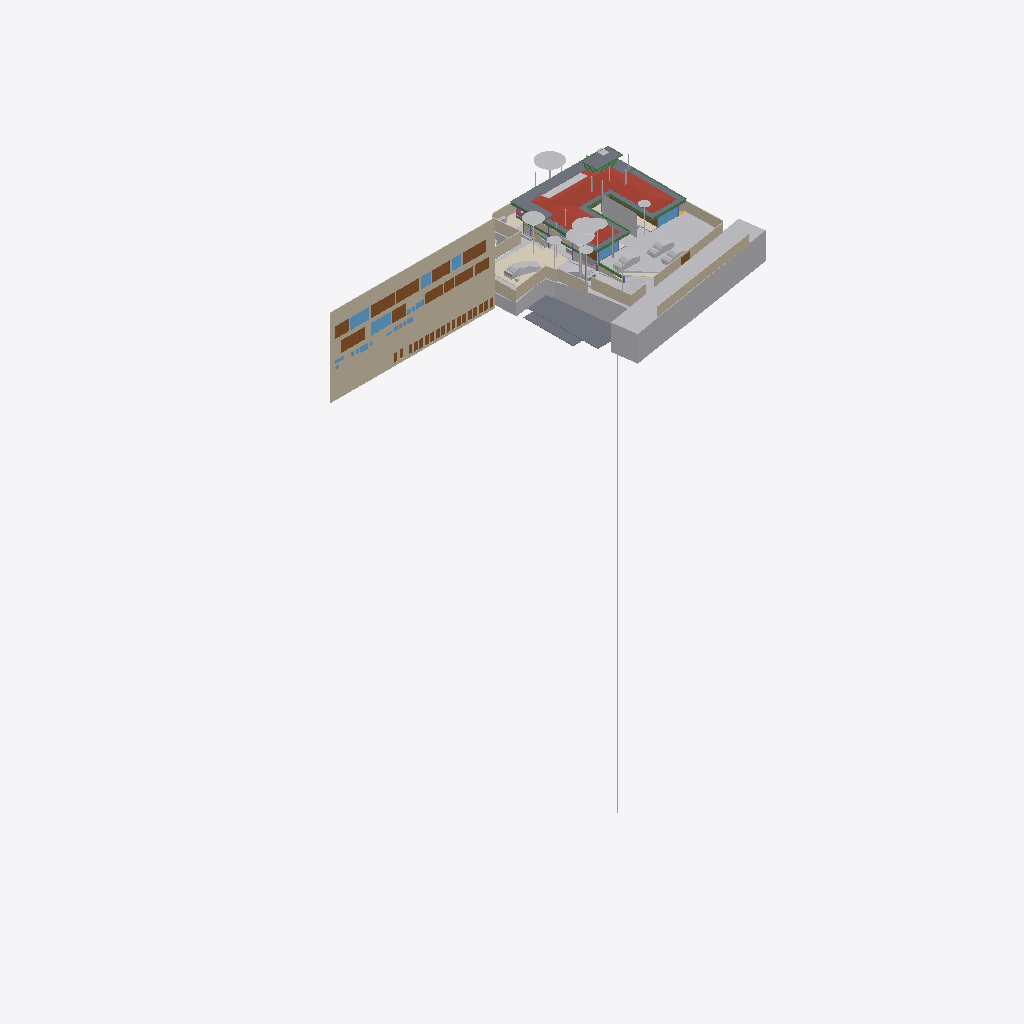
Isometric view of an IFC building model (IFC-SPF (STEP), schema IFC4X3, length unit metre), seen from the south-west, elements coloured by IFC class (only those large enough to see are counted): 42 other elements (light grey), 27 doors (brown), 24 walls (beige), 10 windows (light blue), 9 slabs (grey), 9 beams (green), 4 coverings (cream), 1 roof (red-brown), 1 railing (pink).
Extent 96.7 m × 45.5 m × 138.5 m (x, y, z). Storeys (13): FF at 0.00 m; GF Finished Floor Level at 0.00 m; SF at 0.00 m; FFLintel at 0.00 m; Ground Level at 0.00 m; Electrical at 0.00 m; Plumbing at 0.00 m; GF Floor Level at 0.00 m; schedule at 0.00 m; Road Level at 0.00 m; Terrace at 0.00 m; Areacalc at 0.00 m; GFLintel at 0.00 m. Elements (1304): 264 IfcBeam, 157 IfcWall, 95 IfcSlab, 86 IfcCovering, 75 IfcSwitchingDevice, 64 IfcPipeSegment, 61 IfcDoor, 57 IfcColumn, 51 IfcEarthworksCut, 47 IfcLightFixture, 37 IfcFurniture, 36 IfcWindow.

HEADER;
FILE_DESCRIPTION(('ViewDefinition [CoordinationView]'),'2;1');
FILE_NAME('Manilal.ifc','2026-02-04T11:51:03+05:30',(''),(''),'IfcOpenShell 0.8.5-alpha260121','Bonsai 0.8.5-alpha260121-84d55d8','');
FILE_SCHEMA(('IFC4X3'));
ENDSEC;
DATA;
#24581=IFCPROJECT('2TuuvCHJz54PsFPcraEbH$',$,'My Project',$,$,$,$,(#53,#354),#24580);
#35019=IFCSITE('0lpfVeOW52QfroqLYyHNY2',$,'My Site',$,$,#28,$,$,$,(8,51,2,500000),(76,44,20,0),$,$,$);
#35435=IFCBUILDING('0MzaWOaS178x5FMqOflU3C',$,'My Building',$,$,#33,$,$,$,$,$,$);
#30840=IFCBUILDINGSTOREY('09kFoqoxrCvB1_fcEsMZsQ',$,'FF',$,$,#157971,$,$,$,$);
#33791=IFCBUILDINGSTOREY('0zoFHJ9PnFW80M$mIVDQW3',$,'GF Finished Floor Level',$,$,#159791,$,$,$,$);
#35436=IFCBUILDINGSTOREY('0MckaoTknA3edZMUNhTyAK',$,'SF',$,$,#161321,$,$,$,$);
#35437=IFCBUILDINGSTOREY('0DtUgpQ1b6nBmkLmvc_ehu',$,'FFLintel',$,$,#159516,$,$,$,$);
#35438=IFCBUILDINGSTOREY('2nxT8wHGnDX9t8LjuK$yoz',$,'Ground Level',$,$,#160331,$,$,$,$);
#35439=IFCBUILDINGSTOREY('2JRfeNnUP7R92jcKtKmwj5',$,'Electrical',$,$,#5283,$,$,$,$);
#35440=IFCBUILDINGSTOREY('0fi$VcvNr0Zu6wnPuK6jDB',$,'Plumbing',$,$,#12883,$,$,$,$);
#35441=IFCBUILDINGSTOREY('0qJiDzySr4lhgisX7t8beM',$,'GF Floor Level',$,$,#160206,$,$,$,$);
#35442=IFCBUILDINGSTOREY('33UZQ2TSvAg8IY4x5QCp2i',$,'schedule',$,$,#161311,$,$,$,$);
#35448=IFCBUILDINGSTOREY('3LpnsPikv4mRTBpfC3WQtx',$,'Road Level',$,$,#35447,$,$,$,$);
#35454=IFCBUILDINGSTOREY('2oUibsQsXAPxeAaTU5dGGW',$,'Terrace',$,$,#161561,$,$,$,$);
#35455=IFCBUILDINGSTOREY('3JrIAq4xL0avIQ8pEnV5X6',$,'Areacalc',$,$,#28105,$,$,$,$);
#135844=IFCBUILDINGSTOREY('3zcetogIDA6wyARG1Gifp_',$,'GFLintel',$,$,#135860,$,$,$,$);
#26208=IFCWALL('39NBZ$Y4H9UeVfIVxICpeX',$,'Wall',$,$,#161316,#26207,'',$);
#29425=IFCGEOGRAPHICELEMENT('20M0x6_hv1D8u5ftoKpVy3',$,'Road',$,$,#158451,#29424,$,.TERRAIN.);
#19648=IFCROOF('188ChkeVP4PP3HZ1_FwQ2Y',$,'Roof',$,$,#161461,#19647,$,.HIP_ROOF.);
#33545=IFCGEOGRAPHICELEMENT('3hzKcHmG15MBT$Lf89GHXN',$,'PureSite',$,$,#159986,#33544,$,.TERRAIN.);
#19241=IFCEARTHWORKSFILL('1Znkwxu0n0meOY5Z$J5ocC',$,'New',$,$,#161456,#19240,$,.SLOPEFILL.);
#28131=IFCSLAB('39q3J0Avn2axyYxQecralg',$,'FF',$,$,#28123,#28130,$,$);
#13800=IFCCOVERING('03Ox3hl4j9nvRXKoGSaXGU',$,'Covering',$,$,#160301,#13799,$,$);
#16209=IFCSLAB('2Ni7UfUwb4of1NRt7pcP4e',$,'Slab',$,$,#161336,#16208,$,$);
#68931=IFCWALL('1WNacC15X0Xf0V_b60Qnrw',$,'Wall',$,$,#68916,#68930,$,$);
#164397=IFCSHADINGDEVICE('1wTWdX2DX7wQYZWkeDj09D',$,'Plane',$,'TREECURTAIN',#164408,#164398,$,.USERDEFINED.);
#16226=IFCSLAB('25EiGLyX5BKxeS54E7G1re',$,'Slab',$,$,#161341,#16225,$,$);
#49673=IFCSLAB('07r2B4jwr7$9NI9prgbzaX',$,'GF',$,$,#49665,#49672,$,$);
#7198=IFCWALL('27WVA19Qv4efvQm6cWiqsn',$,'Wall',$,$,#160281,#7197,$,$);
#14006=IFCEARTHWORKSCUT('3NfQzW2p90kemh8IGcUxhf',$,'roader',$,$,#13849,#14005,$,.PAVEMENTMILLING.);
#52375=IFCGEOGRAPHICELEMENT('3uYxZnds99jOH$HzfZr4nt',$,'Plaav','43dia, 135c',$,#52304,#52374,$,.VEGETATION.);
#18325=IFCBOREHOLE('1fqyZKm99FCB9RePUocI_6',$,'Borehole',$,$,#18304,#18324,$);
#16196=IFCSLAB('2HYCoI0uf8CwWU71Eeg8K8',$,'Slab',$,$,#161331,#16195,$,$);
#6852=IFCWALL('10l$0x7lzBbBMMGF1qxI0s',$,'Wall',$,$,#160221,#6851,$,$);
#7070=IFCWALL('1HPS5ge59FQA3Ucv4$dmpm',$,'Wall',$,$,#160211,#7069,$,$);
#6947=IFCWALL('2oOsi6buvCeB4sZT1ijFA2',$,'Wall',$,$,#160236,#6946,$,$);
#52147=IFCGEOGRAPHICELEMENT('00i077OX9F1QAiqaHlhRfb',$,'Plaav','32dia, 101c',$,#52076,#52146,$,.VEGETATION.);
#7055=IFCWALL('2Y2Bm57Cb8Exxz7st0aRUc',$,'Wall',$,$,#160256,#7054,$,$);
#27274=IFCSLAB('3CWvIDU8b5ovMmi84oWpbg',$,'Covering.004',$,$,#159566,#27273,$,.FLOOR.);
#52223=IFCGEOGRAPHICELEMENT('2hWh3TuZPCwB0qwf7zQl8W',$,'Plaav','48dia, 150c',$,#52152,#52222,$,.VEGETATION.);
#7158=IFCWALL('2UlyJbGOL47vem9W3W5T7b',$,'Wall',$,$,#160271,#7157,$,$);
#33349=IFCVEHICLE('2$JJjIzDr6fuhTHFNPOXyx',$,'Vehicle',$,$,#159976,#33348,$,$);
#42909=IFCDOOR('0ZbVB8BYT7bh7R3lS5K4Y7',$,'Door',$,$,#42886,#42908,'10',$,$,$,$,$);
#45196=IFCDOOR('0Cx741JWP34B0IOSsj8AwF',$,'Door',$,$,#45173,#45195,'03',$,$,$,$,$);
#32708=IFCVEHICLE('1yICD2o296ROLrpKuhe72z',$,'Vehicle',$,$,#160001,#32707,$,$);
#6967=IFCWALL('2QiW7TnGvAygi5PkoeW31n',$,'Wall',$,$,#160241,#6966,$,$);
#45100=IFCDOOR('3tvBACzP54zAu4dBSuBlEW',$,'Door',$,$,#45077,#45099,'04',$,$,$,$,$);
#42843=IFCDOOR('315c6MZvz2Vu3GScXjqG9Z',$,'Door',$,$,#42820,#42842,'8_9',$,$,$,$,$);
#53037=IFCGEOGRAPHICELEMENT('1t8_yIv7T9Iwdci473Ya_N',$,'Plaav','100dia, 32c',$,#52934,#53036,$,.VEGETATION.);
#7104=IFCWALL('1v3BeDslv3W8LfR3WiqTEd',$,'Wall',$,$,#160261,#7103,$,$);
#6886=IFCWALL('10RvTK_K97Xg3Zon6pJwxP',$,'Wall',$,$,#160226,#6885,$,$);
#43078=IFCWINDOW('2DeDtvcD95n9obXC_GiA8e',$,'Window',$,$,#43048,#43077,'11',$,$,$,$,$);
#33377=IFCVEHICLE('375bP1QIr5xwaw0xewwnFn',$,'Vehicle',$,$,#159981,#33376,$,$);
#126725=IFCVEHICLE('2w1OP_Z7HDsQq$WqRH72Eo',$,'Vehicle',$,$,#160016,#126738,$,$);
#82845=IFCWINDOW('2gioTK5hP9oPss3G6Q03Gx',$,'Window',$,$,#82815,#82844,'02',$,$,$,$,$);
#26087=IFCDOOR('14nYxT67979h0x8IodW7tf',$,'Door',$,$,#26064,#26086,'06',$,$,$,$,$);
#28118=IFCSLAB('2FJ3LPJyP5i9m96Y9aA2s2',$,'Verandah',$,$,#28110,#28117,$,$);
#17773=IFCCOVERING('0_sfUdWJL30geCimsSdPtS',$,'Covering',$,$,#158261,#17772,$,$);
#7021=IFCWALL('3MfSYaOiTA4AjSKpPvRhyi',$,'Wall',$,$,#160251,#7020,$,$);
#31333=IFCDOOR('1SLbyPnp1A9vNmoEJ7CsnC',$,'Door',$,$,#31310,#109140,'16',$,$,$,$,$);
#31366=IFCDOOR('27z1x9RsX6LgRJPHzITZpv',$,'Door',$,$,#31343,#109185,'18',$,$,$,$,$);
#24570=IFCWINDOW('3e$JQaRRzFH9WozykfD$tZ',$,'Window',$,$,#158401,#24569,'11',$,$,$,$,$);
#32789=IFCVEHICLE('0rzGDxo0H1CRYsT$ARQpVS',$,'Vehicle',$,$,#160011,#32788,$,$);
#43127=IFCDOOR('0LFTQmup1188idDF4qs$QS',$,'Door',$,$,#43104,#43126,'12',$,$,$,$,$);
#89375=IFCDOOR('0ismyRsjL7AvOieOoKLFLm',$,'Door',$,$,#89352,#89374,'01',$,$,$,$,$);
#109311=IFCVEHICLE('22hYSdUYjCqevIDD6sVVH1',$,'Vehicle',$,$,#160006,#109324,$,$);
#7178=IFCWALL('3DOK2PUDn3QwM2HLeZR6QD',$,'Wall',$,$,#160276,#7177,$,$);
#31043=IFCEARTHWORKSFILL('3O_GobqT1E4v3eEFWom1zq',$,'Cube',$,$,#161481,#31042,$,.SLOPEFILL.);
#13787=IFCCOVERING('07ka7WgDv0nO2Dwi6RpJJI',$,'Covering',$,$,#160296,#13786,$,$);
#20459=IFCEARTHWORKSCUT('0lv4XU7zX8PPDYPdO7aOdg',$,'Cut',$,$,#20447,#20458,$,.BASE_EXCAVATION.);
#29351=IFCWINDOW('2LZJ1AvFfBbghYgOnSiaBb',$,'Window',$,$,#158446,#29350,'02',$,$,$,$,$);
#51459=IFCGEOGRAPHICELEMENT('1u9Vu38RXEhh_UPeYqTaju',$,'Theng','22dia, 70c',$,#51388,#51458,$,.VEGETATION.);
#7259=IFCWALL('2qQNxnpy98iB6JMyhLi2FK',$,'Wall',$,$,#160291,#7258,$,$);
#2503=IFCDOOR('37mQgnczv1g9Ewv5DQsnil',$,'Door',$,$,#2351,#127943,'25',$,$,$,$,$);
#18906=IFCBEAM('0qH_dKLj5CKhNXTG2DYY06',$,'Beam',$,$,#161601,#18905,$,$);
#18875=IFCBEAM('2C1gwTeIv6R8TmGo509jsR',$,'Beam',$,$,#161576,#18874,$,$);
#45148=IFCWINDOW('1dDo4P8$H5zBiQyvjwcA1W',$,'Window',$,$,#45125,#45147,'05',1.5,1.70000004768372,$,$,$);
#52795=IFCGEOGRAPHICELEMENT('2HKwYd2hP5kwYPwsxsi9gZ',$,'Theng','22dia, 70c',$,#52724,#52794,$,.VEGETATION.);
#2980=IFCWALL('2oouJeu9XF0PkUjeEvxQOm',$,'Wall',$,$,#158081,#2979,$,$);
#6599=IFCGEOGRAPHICELEMENT('1mqx3WFMb0_xZzgY5_pKpf',$,'Site',$,$,#6441,#6598,$,.TERRAIN.);
#6804=IFCCOVERING('0wVm3FyC1DcRA3R7QYk_cw',$,'Covering',$,$,#158996,#6803,$,$);
#42753=IFCWINDOW('2Oi5mWoHbF_gnh_9AC2HBl',$,'Window',$,$,#42730,#42752,'07',1.5,1.70000004768372,$,$,$);
#52585=IFCGEOGRAPHICELEMENT('0hsZNGz3r5Tu3GwqCRHqIa',$,'Theng','25dia, 80c',$,#52514,#52584,$,.VEGETATION.);
#18751=IFCBEAM('3msecch2zBUOeV2BkTlji6',$,'Beam',$,$,#161606,#18750,$,$);
#50980=IFCDOOR('2t8H1$Qmn75hjpQEbZl$51',$,'Door',$,$,#50957,#109215,'17',$,$,$,$,$);
#24823=IFCWALL('1L3aCByCT2RR$DiJTF12wq',$,'Wall',$,$,#161081,#24822,$,$);
#52299=IFCGEOGRAPHICELEMENT('3MDxNaPHbBCuseLaSOAnvG',$,'Theng','27dia, 85c',$,#52228,#52298,$,.VEGETATION.);
#18813=IFCBEAM('3ZwR1mU3j4mRYH5GbVzWyx',$,'Beam',$,$,#161586,#18812,$,$);
#16243=IFCSLAB('1PyTS7F2LAWRr4yuGmSOaE',$,'Slab',$,$,#161346,#16242,$,$);
#17638=IFCWALL('2U66_ERPrD$A$2PTOc1bPA',$,'Wall',$,$,#160046,#17637,$,$);
#136862=IFCBEAM('3GbMx_RdD5iPEcxuIXRpJq',$,'Beam',$,$,#159111,#136886,$,$);
#19113=IFCWALL('1crKF7OzfEueqHOG3fDoho',$,'Wall',$,$,#160356,#19112,$,$);
#29453=IFCDOOR('2t$p1hgeX2Y9d6XgGeH1wU',$,'Door',$,$,#158456,#29452,'10',$,$,$,$,$);
#18782=IFCBEAM('10LxUqtgbFAQRhzIckOuGH',$,'Beam',$,$,#161571,#18781,$,$);
#3240=IFCWALL('2FDZc$1Z57bgSDQnhsHhc1',$,'Wall',$,$,#158146,#3239,$,$);
#6787=IFCDOOR('1uL9EDzeL19wcifriN_Oc$',$,'Door',$,$,#6764,#6786,$,1.79999995231628,3.0,$,$,$);
#18844=IFCBEAM('0q554weub4Iwu4PjffBSJv',$,'Beam',$,$,#161591,#18843,$,$);
#134931=IFCSLAB('3kleOS9XbBv8E8cAC2MUMZ',$,'Slab',$,$,#159091,#134950,$,$);
#52071=IFCGEOGRAPHICELEMENT('2HxlE6G_91e9LYErU$Y34S',$,'Theng','24dia, 75c',$,#51942,#52070,$,.VEGETATION.);
#135928=IFCWALL('0Yri0tAGTCRulta3Oq9K2y',$,'Wall',$,$,#160166,#135949,$,$);
#24262=IFCDOOR('1uJlX1khv2VPLMtET6vexc',$,'Door',$,$,#158396,#24261,'01',$,$,$,$,$);
#55295=IFCAIRTERMINALBOX('0DCFUThjX2XQ_1bX$oFkVb',$,'AirTerminalBox',$,$,#161511,#55294,$,$);
#43400=IFCWINDOW('2FUxJIMIP8WeEaHO75uZ5y',$,'Window',$,$,#43363,#43399,'15',1.5,1.70000004768372,$,$,$);
#138615=IFCWALL('2AMPviJX162hTP$0b0WvRK',$,'Wall',$,$,#160051,#138635,$,$);
#5895=IFCWINDOW('39fUEjXW5ElwQPPWsWi6zd',$,'Window',$,$,#5722,#5894,'23',1.5,1.70000004768372,$,$,$);
#20534=IFCEARTHWORKSCUT('1orBtrQ6r9QBXstUuMTyak',$,'Cut',$,$,#20521,#20533,$,.BASE_EXCAVATION.);
#20336=IFCEARTHWORKSCUT('1Tsuz9sRb3YODMAWko00m1',$,'Cut',$,$,#20323,#20335,$,.BASE_EXCAVATION.);
#6825=IFCWALL('0dMaumaK11Re$pxoZyVSQ9',$,'Wall',$,$,#160216,#6824,$,$);
#52509=IFCGEOGRAPHICELEMENT('1TdNfY2DD3jxBXQWXRN6pI',$,'Plaav','35dia, 110c',$,#52380,#52508,$,.VEGETATION.);
#20390=IFCEARTHWORKSCUT('1$p4eSUvT2WBuIfwXj1KUy',$,'Cut',$,$,#128168,#20389,$,.BASE_EXCAVATION.);
#132855=IFCDOOR('391ojTYOnAfAzAchrT6X8W',$,'Door',$,$,#176630,#134247,'33',$,$,$,$,$);
#132726=IFCDOOR('1us7rm4pb9Fu4umLO1sE0f',$,'Door',$,$,#176620,#132783,'31',$,$,$,$,$);
#133146=IFCDOOR('3NC15JHxTDQRDkskJsanWz',$,'Door',$,$,#176585,#133160,'44',$,$,$,$,$);
#133238=IFCDOOR('1R2YOTEt1ErRXQ3nHDHacO',$,'Door',$,$,#176590,#133252,'42',$,$,$,$,$);
#132826=IFCDOOR('0Pkz3uVWL9AvkF1EQ8WH0I',$,'Door',$,$,#176625,#133456,'32',$,$,$,$,$);
#132889=IFCDOOR('3SrqJjRv5E8hDJloCIDYmy',$,'Door',$,$,#176570,#134277,'34',$,$,$,$,$);
#133044=IFCDOOR('3niALc6mn5N9ayPxg8ocvI',$,'Door',$,$,#176605,#134427,'39',$,$,$,$,$);
#133175=IFCDOOR('3VMH9DzwT0c8bToVEg1nnX',$,'Door',$,$,#176610,#134487,'41',$,$,$,$,$);
#132918=IFCDOOR('1LqqMA0oX29uowiXlmnO2i',$,'Door',$,$,#176595,#134307,'35',$,$,$,$,$);
#133015=IFCDOOR('3YhZcinRf6dhWEQl9kvisK',$,'Door',$,$,#176600,#134337,'36',$,$,$,$,$);
#133267=IFCDOOR('0Kz6Nh5dP2v9ugHlm90mSR',$,'Door',$,$,#176640,#134457,'40',$,$,$,$,$);
#133209=IFCDOOR('2NW7fbBvP8hAboXKeoFrAn',$,'Door',$,$,#176615,#134525,'43',$,$,$,$,$);
#32680=IFCVEHICLE('09kCGSf$LDBwv0agp2PRhM',$,'Vehicle',$,$,#160196,#32679,$,$);
#14121=IFCUNITARYEQUIPMENT('1P6lCedvD5Xger8vGxUADY',$,'UnitaryEquipment',$,$,#160306,#14120,$,$);
#19033=IFCWALL('1SwvN4fJvBKBKhVIqKXn0i',$,'Wall',$,$,#160351,#19032,$,$);
#113874=IFCBEAM('1qB98yU7z2jQBxoHfrhGHI',$,'Beam',$,$,#158676,#113894,$,$);
#18687=IFCRAILING('2w0tP4HwL6TuQJ7VLixJL3',$,'Railing',$,'FRAMELESS_PANEL',#158351,#18686,$,.USERDEFINED.);
#13608=IFCSOLARDEVICE('2NoryxAJL8wg76hjq7Byl_',$,'SolarDevice',$,$,#13599,#13607,$,$);
#28903=IFCDOOR('0abo0sfkX2yO6I5W4AOpFJ',$,'Door',$,$,#158426,#28902,'8_9',$,$,$,$,$);
#53305=IFCGEOGRAPHICELEMENT('0JCBWUW3bDYf6SdZoT5sft',$,'Theng','25dia, 80c',$,#53176,#53304,$,.VEGETATION.);
#56244=IFCBEAM('22$tp28gPD$eEii1Cu_NBP',$,'Beam',$,$,#56218,#56243,$,$);
#2640=IFCWALL('1zYAwAgZ94A9q2Xf$lP7Cn',$,'Wall',$,$,#158001,#2639,$,$);
#13594=IFCSOLARDEVICE('07RrhEOYvEvvhPUSO_SFeW',$,'SolarDevice',$,$,#13571,#13593,$,$);
#13636=IFCSOLARDEVICE('1NLWD$_lP99xok8FHiXBf3',$,'SolarDevice',$,$,#13627,#13635,$,$);
#13650=IFCSOLARDEVICE('2icZ0COM5FZA$904MkAnYe',$,'SolarDevice',$,$,#13641,#13649,$,$);
#13664=IFCSOLARDEVICE('3nXyxughj7Dh_4it51tkCh',$,'SolarDevice',$,$,#13655,#13663,$,$);
#13692=IFCSOLARDEVICE('3NOhCXTF1Em82ofZiZmE8w',$,'SolarDevice',$,$,#13683,#13691,$,$);
#13706=IFCSOLARDEVICE('3ZE0KWXOv4AA5psVNm9lcB',$,'SolarDevice',$,$,#13697,#13705,$,$);
#13720=IFCSOLARDEVICE('17OQILgOj1oxRESUqSAxjX',$,'SolarDevice',$,$,#13711,#13719,$,$);
#37428=IFCWINDOW('0oGrqBU2TDcBkZ3jd4VcFG',$,'Window',$,$,#37391,#37427,'30',1.5,1.70000004768372,$,$,$);
#52719=IFCGEOGRAPHICELEMENT('3XubHE4kj7PQ$DpXvJgk9n',$,'Theng','24dia, 75c',$,#52590,#52718,$,.VEGETATION.);
#53171=IFCGEOGRAPHICELEMENT('1ed7kOzBzFsfr4ZZu7I5l9',$,'Plaav','29dia, 90c',$,#53042,#53170,$,.VEGETATION.);
#47409=IFCWINDOW('3ybMN8CHzD0feIMF99oHPU',$,'Window',$,$,#47372,#108839,'19',1.5,1.70000004768372,$,$,$);
ENDSEC;
